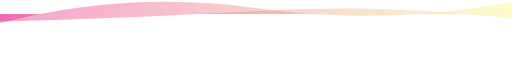
t = 0.00 s
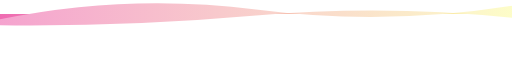
t = 1.67 s
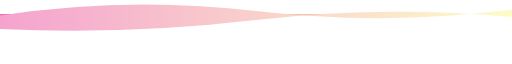
t = 3.33 s
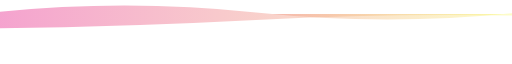
t = 5.00 s
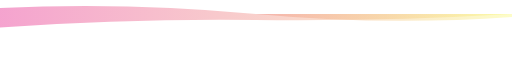
t = 6.66 s
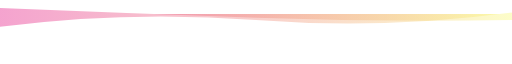
t = 8.33 s

The animated SVG that drew these frames (rendered in a browser with its animation timeline set to each time). Animation: 2 SMIL elements (animate=2); frames cover the first 8.33 s, repeats indefinitely.

<svg xmlns="http://www.w3.org/2000/svg" xmlns:xlink="http://www.w3.org/1999/xlink" style="z-index:1;position:relative" width="854" height="60" viewBox="0 0 854 60" version="1.1" transform="matrix(1,0,0,-1,0,0)">
                <style>
                            .text {
						font-size: 70px;
						font-weight: 700;
						font-family: -apple-system,BlinkMacSystemFont,Segoe UI,Helvetica,Arial,sans-serif,Apple Color Emoji,Segoe UI Emoji;
					}
					.desc {
						font-size: 20px;
						font-weight: 500;
						font-family: -apple-system,BlinkMacSystemFont,Segoe UI,Helvetica,Arial,sans-serif,Apple Color Emoji,Segoe UI Emoji;
					}path {
						transform: rotate(180deg);
						transform-origin: 50% 50%;
					}
                            
                        </style>
                <g transform="translate(427, 30) scale(1, 1) translate(-427, -30)">
                    
                                <defs>
					<linearGradient id="linear" x1="0%" y1="0%" x2="100%" y2="0%">
						<stop offset="0%" stop-color="#f9f977"></stop><stop offset="100%" stop-color="#e51986"></stop>
					</linearGradient>
				</defs>
				
                                <path d="" fill="url(#linear)" opacity="0.4">
                <animate attributeName="d" dur="20s" repeatCount="indefinite" keyTimes="0;0.333;0.667;1" calcmod="spline" keySplines="0.2 0 0.2 1;0.2 0 0.2 1;0.2 0 0.2 1" begin="0s" values="M0 0L 0 -20Q 213.5 20 427 -10T 854 15L 854 0 Z;M0 0L 0 5Q 213.5 20 427 0T 854 -10L 854 0 Z;M0 0L 0 25Q 213.5 -5 427 25T 854 -10L 854 0 Z;M0 0L 0 -20Q 213.5 20 427 -10T 854 15L 854 0 Z"></animate>
            </path>
            <path d="" fill="url(#linear)" opacity="0.4">
                <animate attributeName="d" dur="20s" repeatCount="indefinite" keyTimes="0;0.333;0.667;1" calcmod="spline" keySplines="0.2 0 0.2 1;0.2 0 0.2 1;0.2 0 0.2 1" begin="-10s" values="M0 0L 0 -5Q 213.5 40 427 10T 854 20L 854 0 Z;M0 0L 0 10Q 213.5 -20 427 -20T 854 0L 854 0 Z;M0 0L 0 5Q 213.5 -15 427 10T 854 25L 854 0 Z;M0 0L 0 -5Q 213.5 40 427 10T 854 20L 854 0 Z"></animate>
            </path>
                </g>
                
                        
                 
            </svg>
